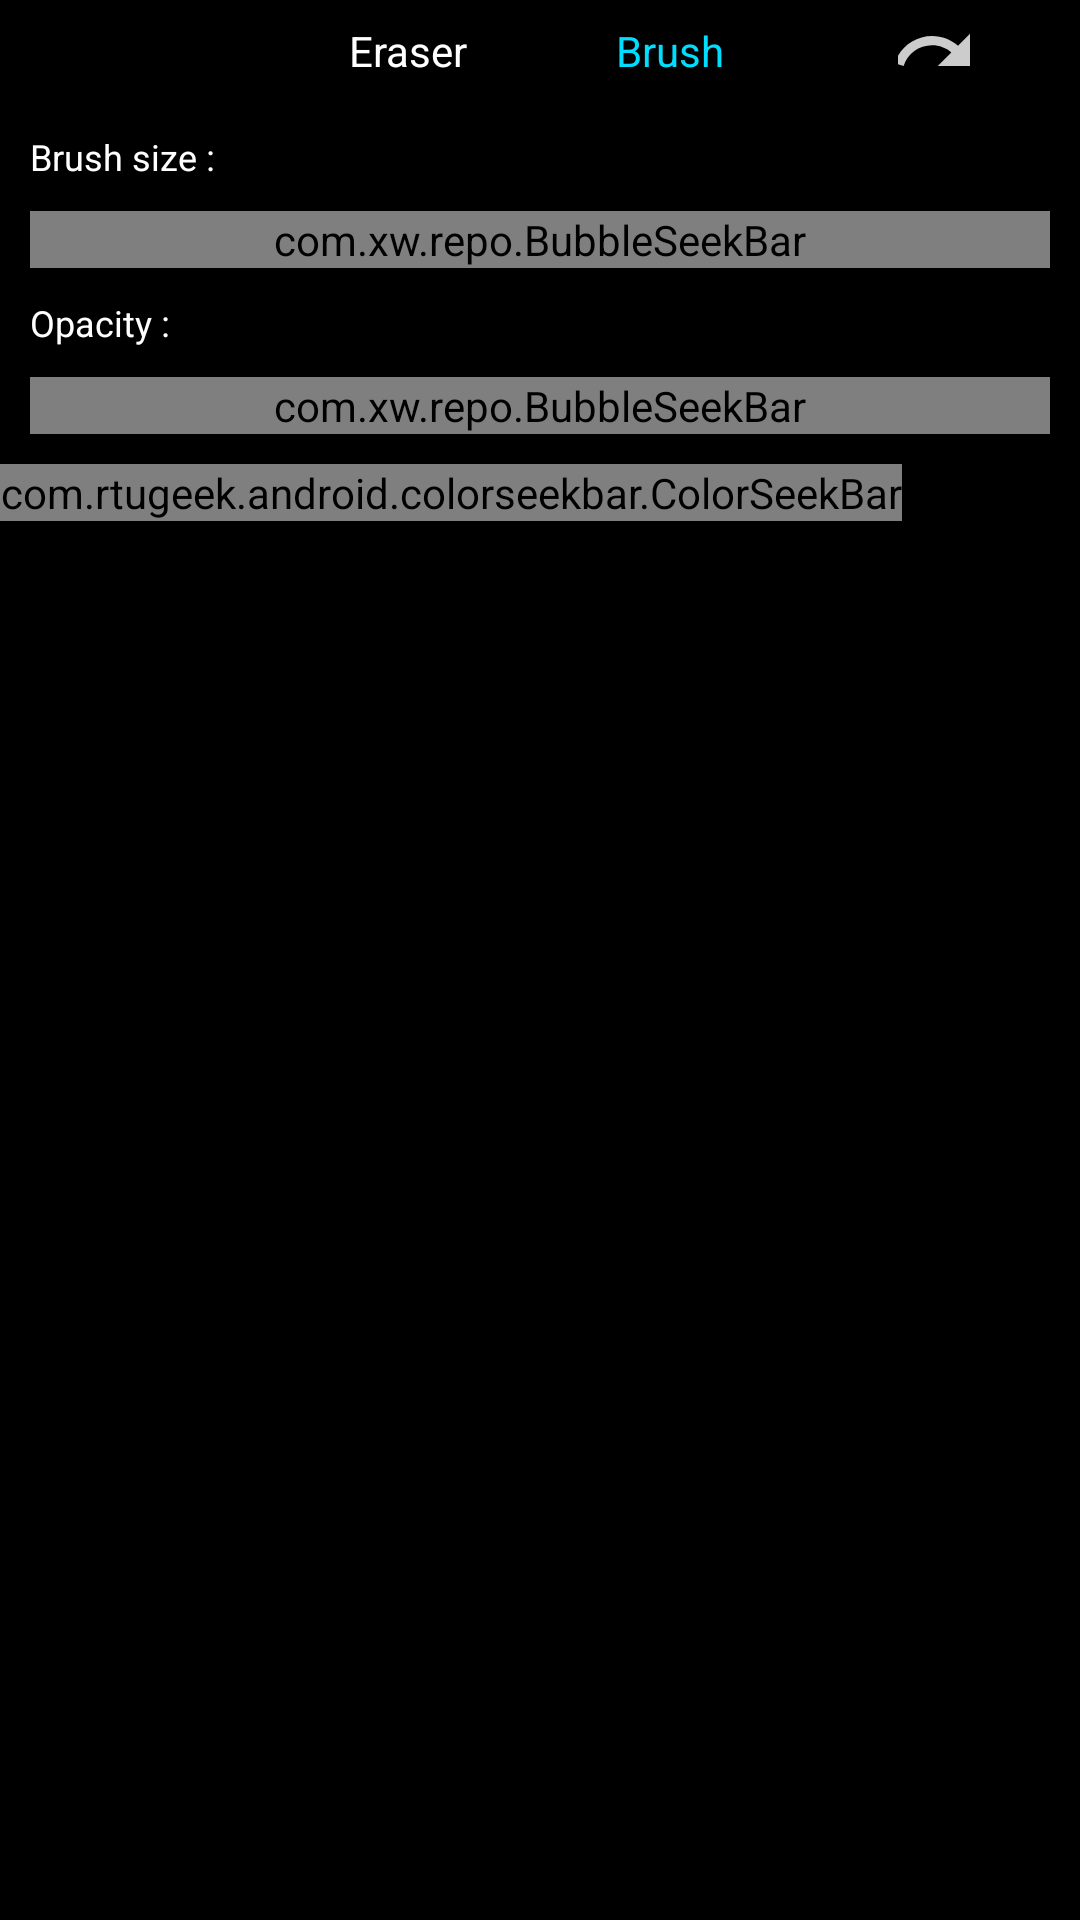

This screen was rendered from an Android layout file. Write that file and the resources it references.
<!-- AndroidManifest.xml: fallback theme Theme.MaterialComponents.DayNight.NoActionBar -->
<!-- res/layout/draw_fragment.xml -->
<?xml version="1.0" encoding="utf-8"?>
<LinearLayout xmlns:android="http://schemas.android.com/apk/res/android"
    android:layout_width="match_parent"
    android:layout_height="wrap_content"
    xmlns:app="http://schemas.android.com/apk/res-auto"
    android:background="@color/black"
    android:orientation="vertical">
    <LinearLayout
        android:id="@+id/draw_heading_ll"
        android:layout_width="match_parent"
        android:layout_margin="5dp"
        android:layout_height="wrap_content">
        <ImageView
            android:id="@+id/undo"
            android:layout_width="0dp"
            android:layout_weight="1"
            android:layout_height="wrap_content"
            android:src="@drawable/undo"/>

        <TextView
            android:id="@+id/eraser"
            android:layout_width="0dp"
            android:layout_height="match_parent"
            android:layout_weight="1"
            android:gravity="center"
            android:text="@string/Eraser"
            android:textColor="@color/white" />

        <TextView
            android:id="@+id/brush"
            android:layout_width="0dp"
            android:layout_height="match_parent"
            android:layout_weight="1"
            android:gravity="center"
            android:text="@string/brush"
            android:textColor="@color/blue_bright" />


        <ImageView
            android:id="@+id/redo"
            android:layout_width="0dp"
            android:layout_weight="1"
            android:layout_height="wrap_content"
            android:src="@drawable/redo"/>
    </LinearLayout>
    <LinearLayout
        android:id="@+id/brushLayout"
        android:layout_width="match_parent"
        android:orientation="vertical"
        android:layout_height="wrap_content">
    <TextView
        android:layout_width="wrap_content"
        android:layout_height="wrap_content"
        android:text="Brush size :"
        android:layout_marginTop="10dp"
        android:layout_marginLeft="10dp"
        android:textColor="@color/white"
        android:textSize="12sp"
        app:fontFamily="@font/assistant_extralight" />

    <com.xw.repo.BubbleSeekBar
        android:id="@+id/seekBarBrushSize"
        android:layout_width="match_parent"
        android:layout_height="wrap_content"
        android:layout_margin="10dp"
        app:bsb_bubble_color="@color/white"
        app:bsb_bubble_text_color="@color/black"
        app:bsb_is_float_type="false"
        app:bsb_max="0"
        app:bsb_min="10"
        app:bsb_progress="5"
        app:bsb_second_track_color="@color/blue_bright"
        app:bsb_section_text_color="@color/white"
        app:bsb_section_text_position="sides"
        app:bsb_section_text_size="12sp"
        app:bsb_show_thumb_text="true"
        app:bsb_touch_to_seek="true"
        app:bsb_track_color="@color/white" />
    <TextView
        android:layout_width="wrap_content"
        android:layout_height="wrap_content"
        android:text="Opacity :"
        android:layout_marginLeft="10dp"
        android:textColor="@color/white"
        android:textSize="12sp"
        app:fontFamily="@font/assistant_extralight" />

    <com.xw.repo.BubbleSeekBar
        android:id="@+id/seekBarOpacity"
        android:layout_width="match_parent"
        android:layout_height="wrap_content"
        android:layout_margin="10dp"
        app:bsb_bubble_color="@color/white"
        app:bsb_bubble_text_color="@color/black"
        app:bsb_is_float_type="false"
        app:bsb_max="10"
        app:bsb_min="0"
        app:bsb_progress="5"
        app:bsb_second_track_color="@color/blue_bright"
        app:bsb_section_text_color="@color/white"
        app:bsb_section_text_position="sides"
        app:bsb_section_text_size="12sp"
        app:bsb_show_thumb_text="true"
        app:bsb_touch_to_seek="true"
        app:bsb_track_color="@color/white" />

        <com.rtugeek.android.colorseekbar.ColorSeekBar
            android:id="@+id/colorsSeekBar"
            android:layout_width="wrap_content"
            android:layout_height="wrap_content"
            app:alphaBarPosition="10"
            app:barHeight="7dp"
            app:barMargin="10dp"
            app:colorBarPosition="10" />
    </LinearLayout>

    <LinearLayout
        android:id="@+id/eraserLayout"
        android:visibility="gone"
        android:layout_width="match_parent"
        android:orientation="vertical"
        android:layout_height="wrap_content">

    <TextView
        android:layout_width="wrap_content"
        android:layout_height="wrap_content"
        android:text="Size:"
        android:layout_marginLeft="10dp"
        android:textColor="@color/white"
        android:textSize="12sp"
        app:fontFamily="@font/assistant_extralight" />

    <com.xw.repo.BubbleSeekBar
        android:id="@+id/seekBarEraser"
        android:layout_width="match_parent"
        android:layout_height="wrap_content"
        android:layout_margin="10dp"
        app:bsb_bubble_color="@color/white"
        app:bsb_bubble_text_color="@color/black"
        app:bsb_is_float_type="false"
        app:bsb_max="10"
        app:bsb_min="0"
        app:bsb_progress="5"
        app:bsb_second_track_color="@color/blue_bright"
        app:bsb_section_text_color="@color/white"
        app:bsb_section_text_position="sides"
        app:bsb_section_text_size="12sp"
        app:bsb_show_thumb_text="true"
        app:bsb_touch_to_seek="true"
        app:bsb_track_color="@color/white" />
    </LinearLayout>

</LinearLayout>
<!-- resources referenced by this layout -->
<resources>
  <color name="black">#000000</color>
  <color name="blue_bright">#00ddff</color>
  <color name="white">#ffffff</color>
  <!-- drawable redo (drawable-anydpi) -->
  <vector xmlns:android="http://schemas.android.com/apk/res/android"
      android:width="24dp"
      android:height="24dp"
      android:viewportWidth="19.2"
      android:viewportHeight="19.2"
      android:tint="#FFFFFF"
      android:alpha="0.8">
    <group android:translateX="-2.4"
        android:translateY="-2.4">
        <path
            android:fillColor="#FF000000"
            android:pathData="M18.4,10.6C16.55,8.99 14.15,8 11.5,8c-4.65,0 -8.58,3.03 -9.96,7.22L3.9,16c1.05,-3.19 4.05,-5.5 7.6,-5.5 1.95,0 3.73,0.72 5.12,1.88L13,16h9V7l-3.6,3.6z"/>
    </group>
  </vector>
  <string name="Eraser">Eraser</string>
  <string name="brush">Brush</string>
</resources>
